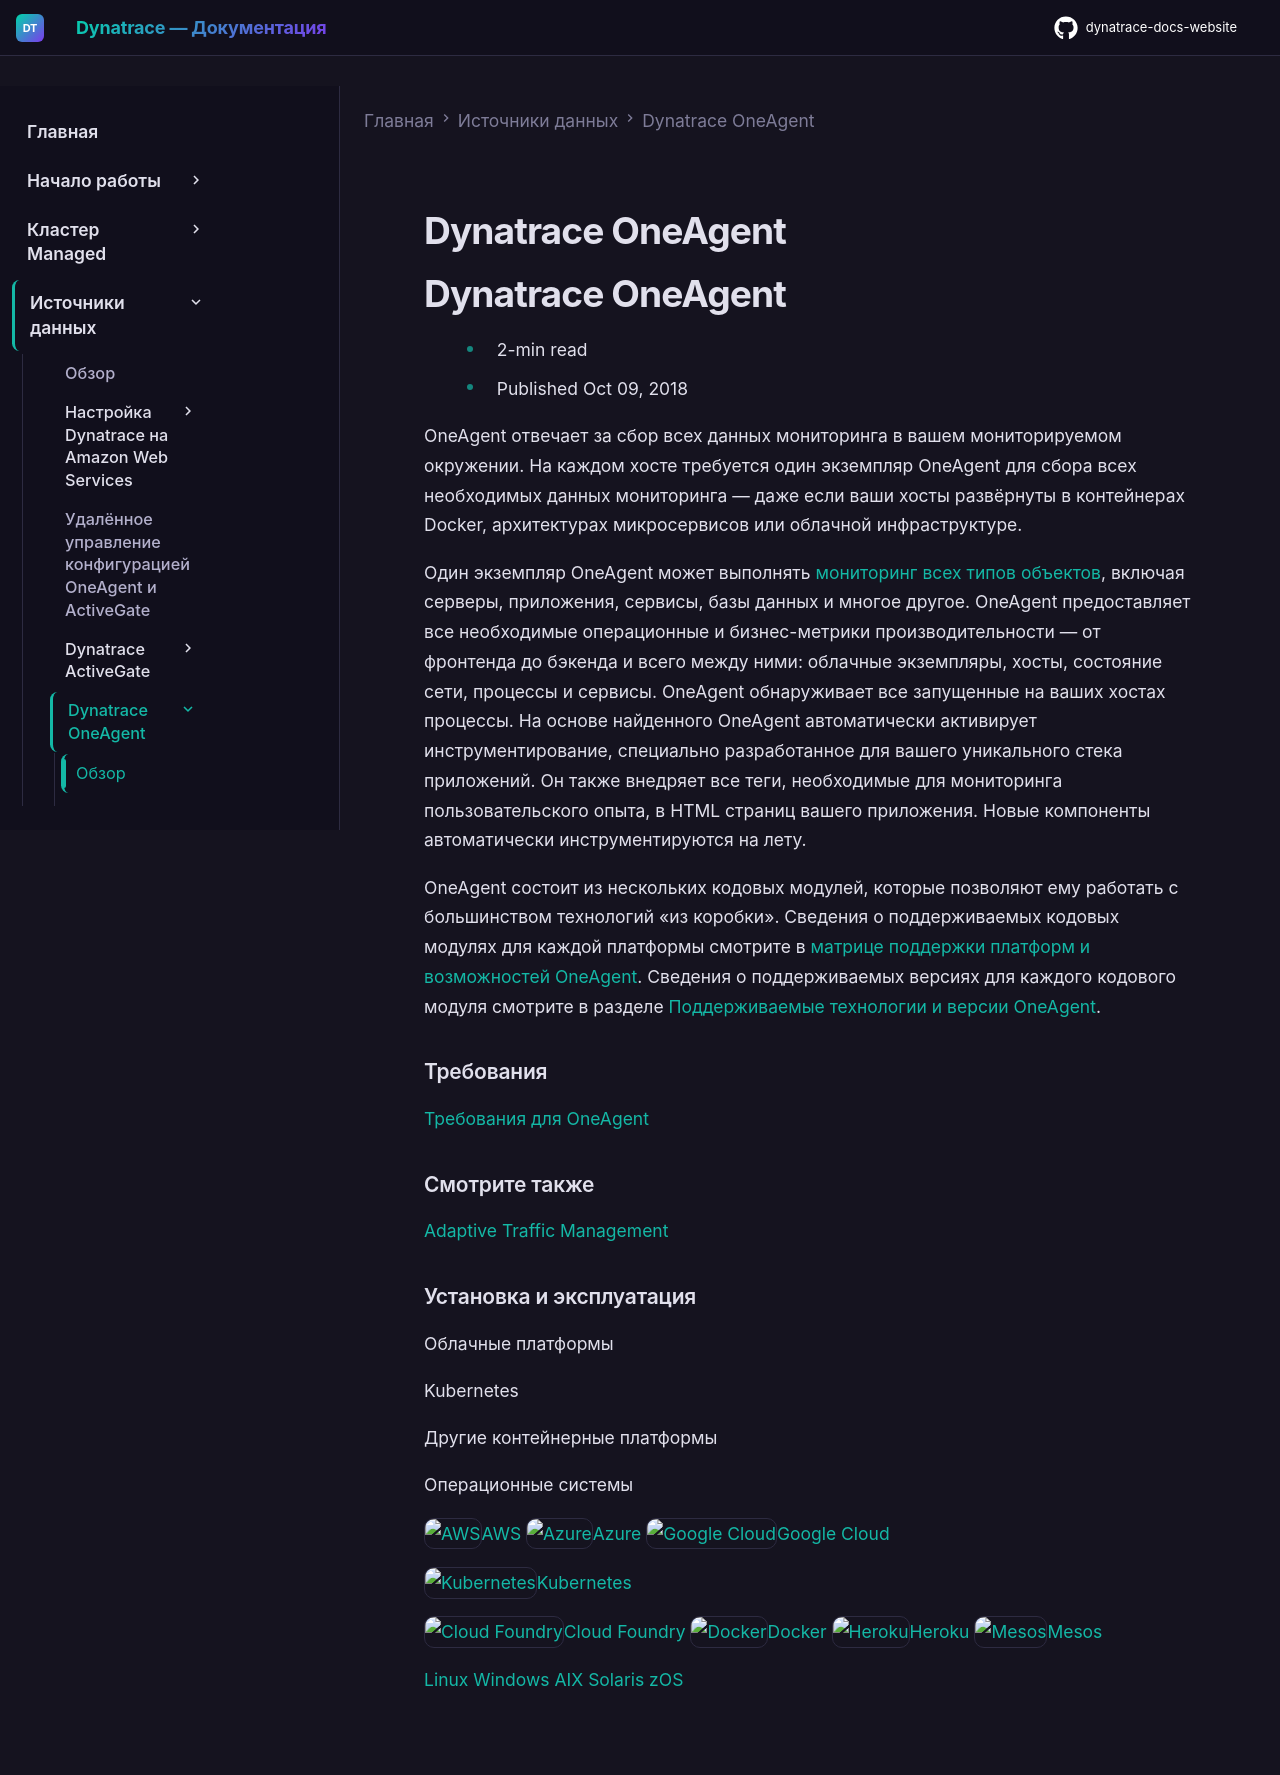

repository: Yerkebulan-Ardabayev/dynatrace-docs-website · page: managed-ru/ingest-from/dynatrace-oneagent/index.html · generator: mkdocs

---
title: Dynatrace OneAgent
source: https://docs.dynatrace.com/managed/ingest-from/dynatrace-oneagent
scraped: 2026-05-12T11:04:11.291426
---

# Dynatrace OneAgent

# Dynatrace OneAgent

* 2-min read
* Published Oct 09, 2018

OneAgent отвечает за сбор всех данных мониторинга в вашем мониторируемом окружении. На каждом хосте требуется один экземпляр OneAgent для сбора всех необходимых данных мониторинга — даже если ваши хосты развёрнуты в контейнерах Docker, архитектурах микросервисов или облачной инфраструктуре.

Один экземпляр OneAgent может выполнять [мониторинг всех типов объектов](/managed/platform/oneagent/supported-monitoring-types "Обзор всех возможностей мониторинга, предоставляемых OneAgent."), включая серверы, приложения, сервисы, базы данных и многое другое. OneAgent предоставляет все необходимые операционные и бизнес-метрики производительности — от фронтенда до бэкенда и всего между ними: облачные экземпляры, хосты, состояние сети, процессы и сервисы. OneAgent обнаруживает все запущенные на ваших хостах процессы. На основе найденного OneAgent автоматически активирует инструментирование, специально разработанное для вашего уникального стека приложений. Он также внедряет все теги, необходимые для мониторинга пользовательского опыта, в HTML страниц вашего приложения. Новые компоненты автоматически инструментируются на лету.

OneAgent состоит из нескольких кодовых модулей, которые позволяют ему работать с большинством технологий «из коробки». Сведения о поддерживаемых кодовых модулях для каждой платформы смотрите в [матрице поддержки платформ и возможностей OneAgent](/managed/ingest-from/technology-support/oneagent-platform-and-capability-support-matrix "Узнайте, какие возможности поддерживает OneAgent на различных операционных системах и платформах."). Сведения о поддерживаемых версиях для каждого кодового модуля смотрите в разделе [Поддерживаемые технологии и версии OneAgent](/managed/ingest-from/technology-support "Технические подробности поддержки Dynatrace для конкретных платформ и фреймворков разработки.").

### Требования

[Требования для OneAgent](/managed/ingest-from/dynatrace-oneagent/oa-requirements "Требования к кодовым модулям OneAgent")

### Смотрите также

[Adaptive Traffic Management](/managed/ingest-from/dynatrace-oneagent/adaptive-traffic-management/adaptive-traffic-management-managed "Улучшение работоспособности и производительности вашего окружения Dynatrace Managed с помощью адаптивных функций управления трафиком, снижения нагрузки и контроля захвата данных.")

### Установка и эксплуатация

Облачные платформы

Kubernetes

Другие контейнерные платформы

Операционные системы

[![AWS](https://dt-cdn.net/images/aws-512-eed109b7f1.png "AWS")AWS](/managed/ingest-from/amazon-web-services) [![Azure](https://dt-cdn.net/images/azure-512-a93a37d351.png "Azure")Azure](/managed/ingest-from/microsoft-azure-services) [![Google Cloud](https://dt-cdn.net/images/gcp-512-db85a455ae.webp "Google Cloud")Google Cloud](/managed/ingest-from/google-cloud-platform)

[![Kubernetes](https://dt-cdn.net/images/kubernetes-512-90e7075764.png "Kubernetes")Kubernetes](/managed/ingest-from/setup-on-k8s)

[![Cloud Foundry](https://dt-cdn.net/images/cloud-foundry-512-d7620ed0ba.png "Cloud Foundry")Cloud Foundry](/managed/ingest-from/setup-on-container-platforms/cloud-foundry) [![Docker](https://dt-cdn.net/images/docker-512-0c0977826e.webp "Docker")Docker](/managed/ingest-from/setup-on-container-platforms/docker) [![Heroku](https://dt-cdn.net/images/heroku-512-984aa81b41.webp "Heroku")Heroku](/managed/ingest-from/setup-on-container-platforms/heroku) [![Mesos](https://dt-cdn.net/images/mesos-512-0c28279189.webp "Mesos")Mesos](/managed/ingest-from/setup-on-container-platforms/deploy-dynatrace-oneagent-on-mesos-marathon)

[Linux](/managed/ingest-from/dynatrace-oneagent/installation-and-operation/linux) [Windows](/managed/ingest-from/dynatrace-oneagent/installation-and-operation/windows) [AIX](/managed/ingest-from/dynatrace-oneagent/installation-and-operation/aix) [Solaris](/managed/ingest-from/dynatrace-oneagent/installation-and-operation/solaris) [zOS](/managed/ingest-from/dynatrace-oneagent/installation-and-operation/zos)
